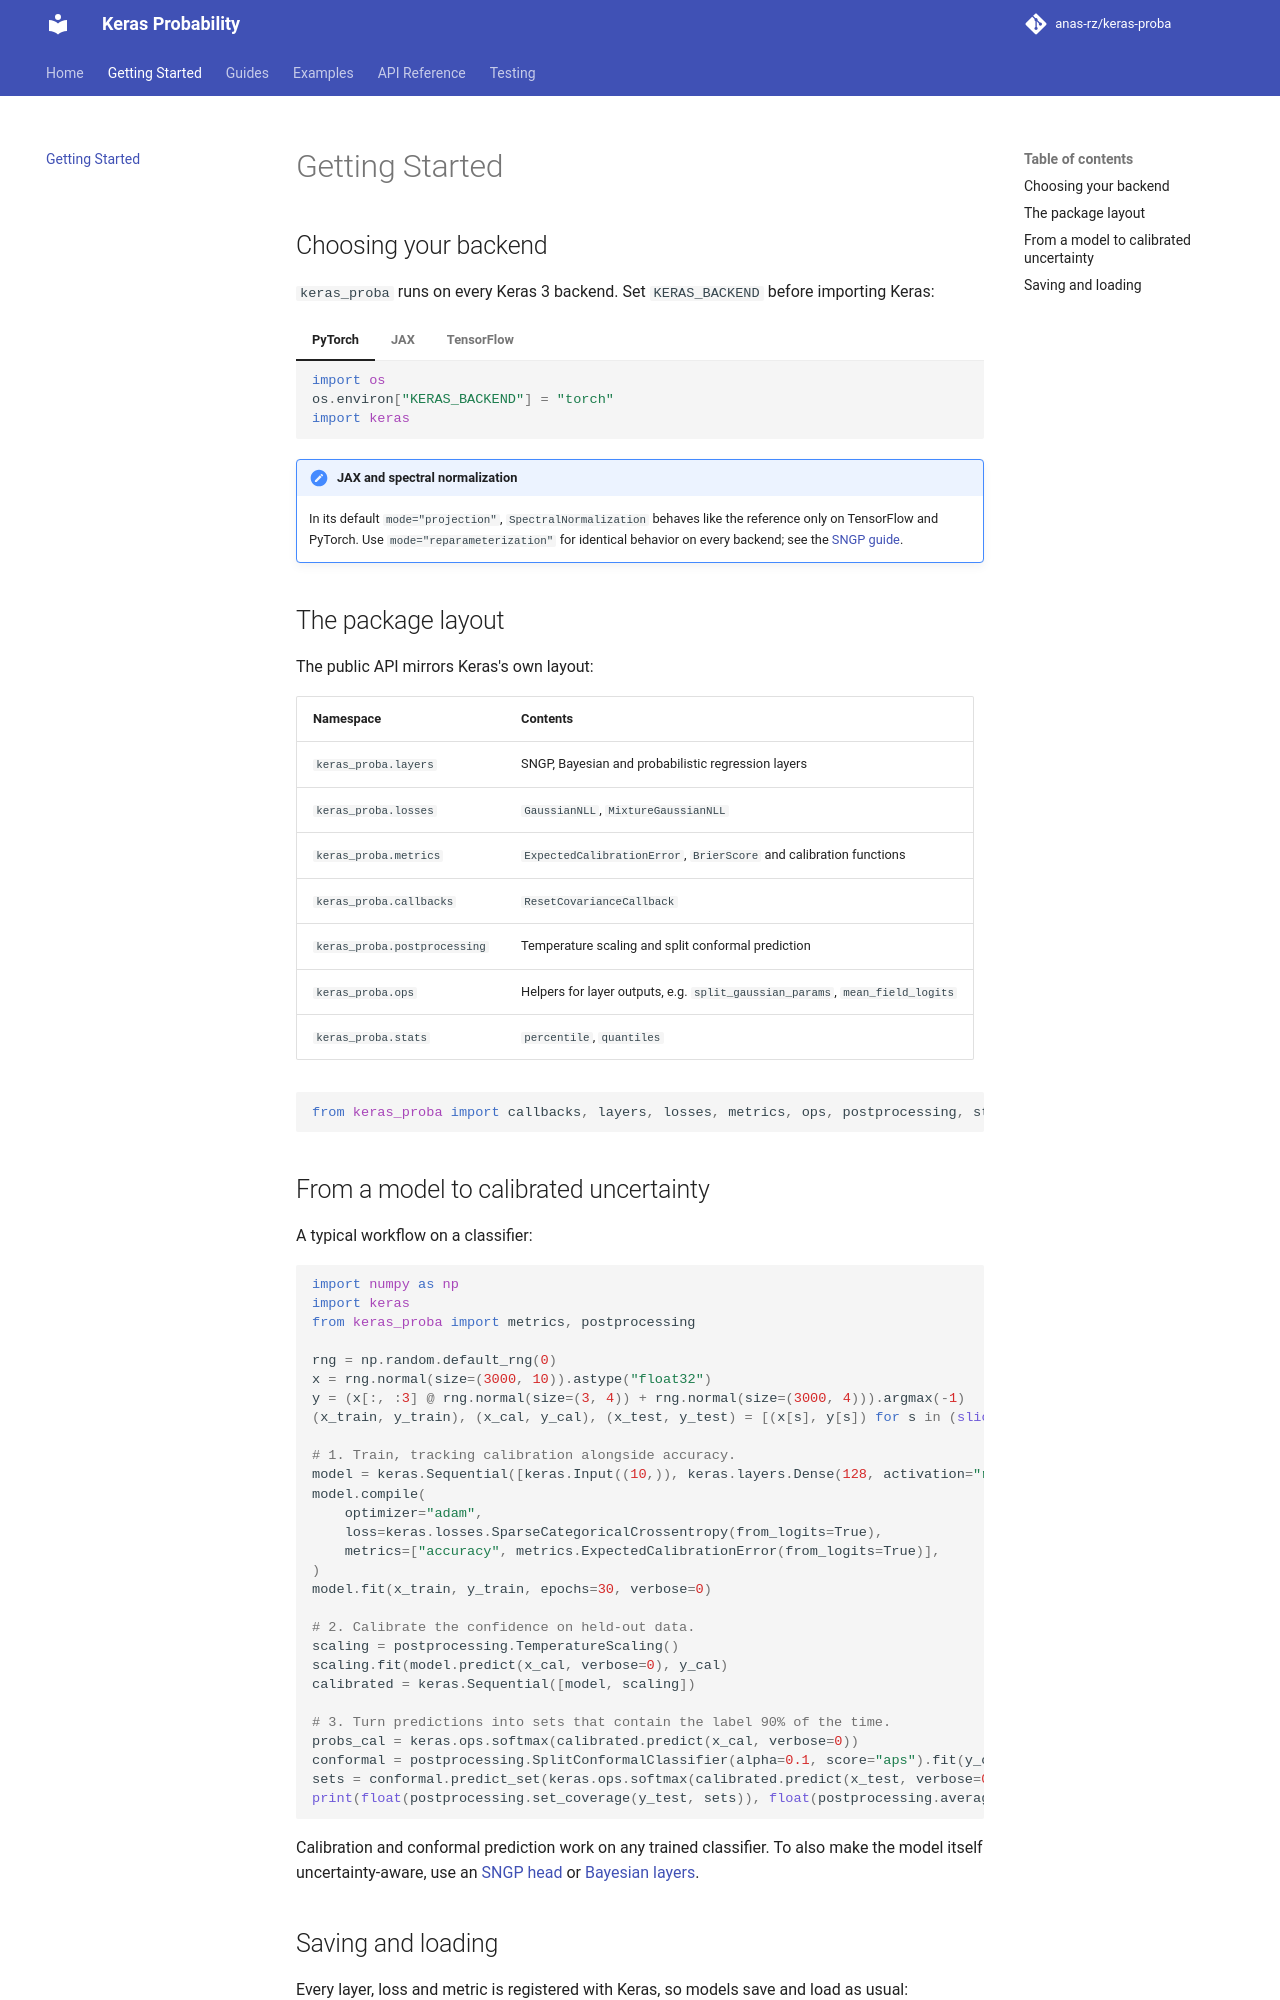

repository: anas-rz/keras-proba · page: getting_started/index.html · generator: mkdocs

# Getting Started

## Choosing your backend

`keras_proba` runs on every Keras 3 backend. Set `KERAS_BACKEND` before importing Keras:

=== "PyTorch"
    ```python
    import os
    os.environ["KERAS_BACKEND"] = "torch"
    import keras
    ```

=== "JAX"
    ```python
    import os
    os.environ["KERAS_BACKEND"] = "jax"
    import keras
    ```

=== "TensorFlow"
    ```python
    import os
    os.environ["KERAS_BACKEND"] = "tensorflow"
    import keras
    ```

!!! note "JAX and spectral normalization"
    In its default `mode="projection"`, `SpectralNormalization` behaves like the reference
    only on TensorFlow and PyTorch. Use `mode="reparameterization"` for identical behavior on
    every backend; see the [SNGP guide](guides/sngp.md#spectral-normalization).

## The package layout

The public API mirrors Keras's own layout:

| Namespace | Contents |
|---|---|
| `keras_proba.layers` | SNGP, Bayesian and probabilistic regression layers |
| `keras_proba.losses` | `GaussianNLL`, `MixtureGaussianNLL` |
| `keras_proba.metrics` | `ExpectedCalibrationError`, `BrierScore` and calibration functions |
| `keras_proba.callbacks` | `ResetCovarianceCallback` |
| `keras_proba.postprocessing` | Temperature scaling and split conformal prediction |
| `keras_proba.ops` | Helpers for layer outputs, e.g. `split_gaussian_params`, `mean_field_logits` |
| `keras_proba.stats` | `percentile`, `quantiles` |

```python
from keras_proba import callbacks, layers, losses, metrics, ops, postprocessing, stats
```

## From a model to calibrated uncertainty

A typical workflow on a classifier:

```python
import numpy as np
import keras
from keras_proba import metrics, postprocessing

rng = np.random.default_rng(0)
x = rng.normal(size=(3000, 10)).astype("float32")
y = (x[:, :3] @ rng.normal(size=(3, 4)) + rng.normal(size=(3000, 4))).argmax(-1)
(x_train, y_train), (x_cal, y_cal), (x_test, y_test) = [(x[s], y[s]) for s in (slice(0, 1500), slice(1500, 2200), slice(2200, None))]

# 1. Train, tracking calibration alongside accuracy.
model = keras.Sequential([keras.Input((10,)), keras.layers.Dense(128, activation="relu"), keras.layers.Dense(4)])
model.compile(
    optimizer="adam",
    loss=keras.losses.SparseCategoricalCrossentropy(from_logits=True),
    metrics=["accuracy", metrics.ExpectedCalibrationError(from_logits=True)],
)
model.fit(x_train, y_train, epochs=30, verbose=0)

# 2. Calibrate the confidence on held-out data.
scaling = postprocessing.TemperatureScaling()
scaling.fit(model.predict(x_cal, verbose=0), y_cal)
calibrated = keras.Sequential([model, scaling])

# 3. Turn predictions into sets that contain the label 90% of the time.
probs_cal = keras.ops.softmax(calibrated.predict(x_cal, verbose=0))
conformal = postprocessing.SplitConformalClassifier(alpha=0.1, score="aps").fit(y_cal, probs_cal)
sets = conformal.predict_set(keras.ops.softmax(calibrated.predict(x_test, verbose=0)))
print(float(postprocessing.set_coverage(y_test, sets)), float(postprocessing.average_set_size(sets)))
```

Calibration and conformal prediction work on any trained classifier. To also make the model
itself uncertainty-aware, use an [SNGP head](guides/sngp.md) or
[Bayesian layers](guides/bayesian.md).
